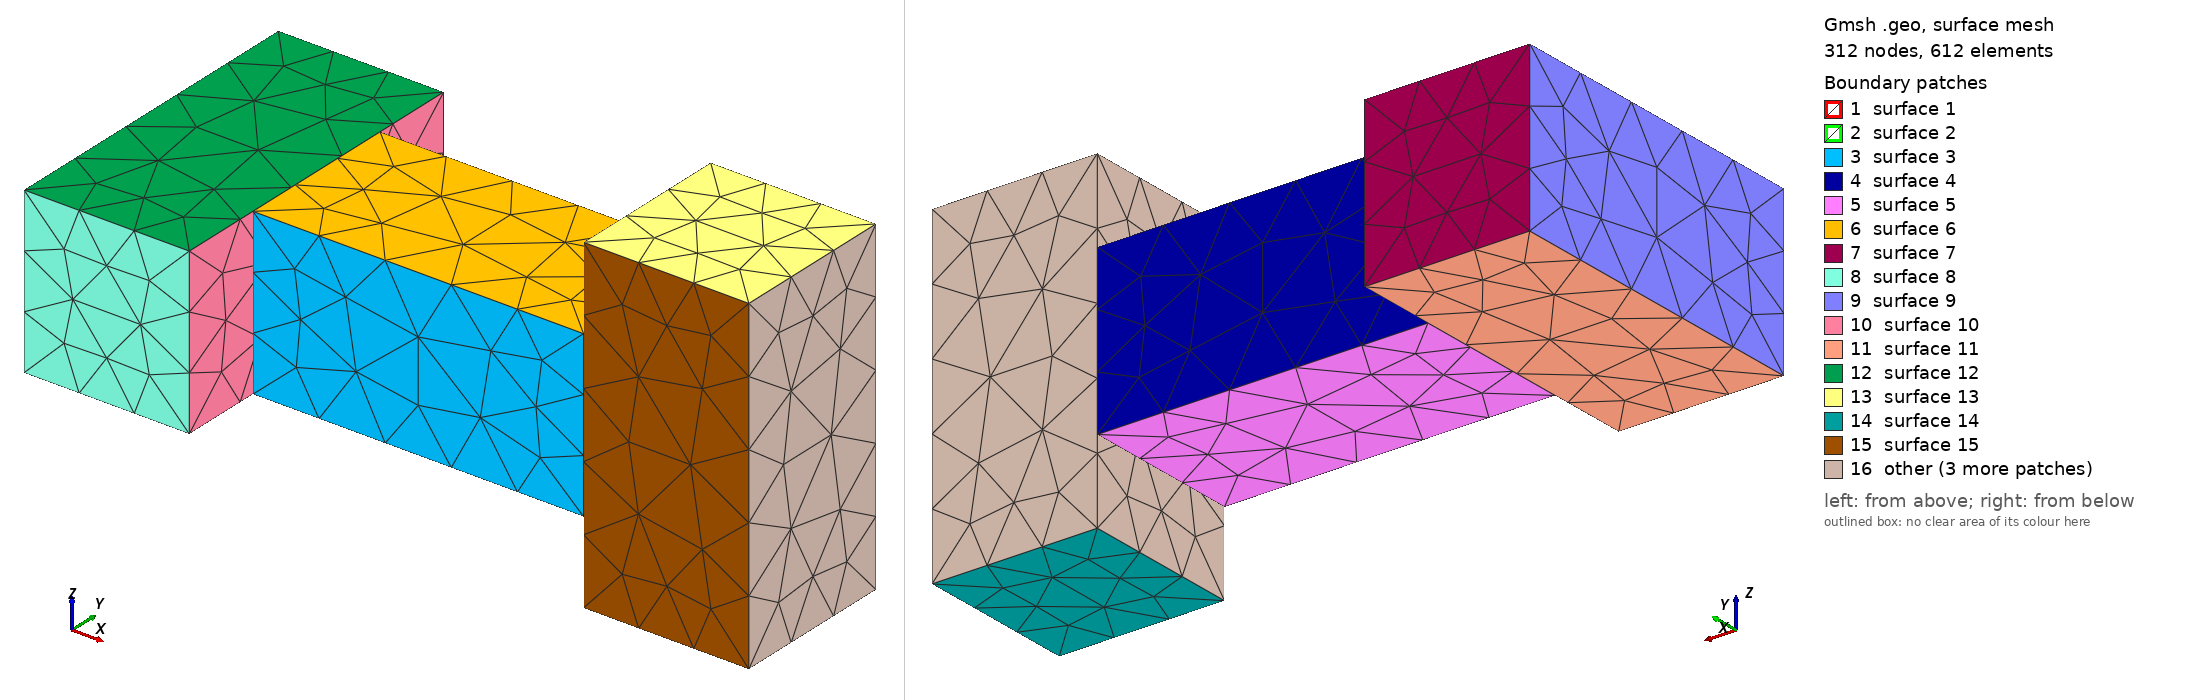

Gmsh geometry script, surface-meshed: 312 nodes, 612 surface elements. Boundary patches (legend numbers): 1 surface 1, 2 surface 2, 3 surface 3, 4 surface 4, 5 surface 5, 6 surface 6, 7 surface 7, 8 surface 8, 9 surface 9, 10 surface 10, 11 surface 11, 12 surface 12, 13 surface 13, 14 surface 14, 15 surface 15, 16 other. Left view from above one corner, right view from below the opposite corner. The script declares no physical surfaces, so the legend lists its geometric surfaces. The drawing asked Gmsh for element sizes between 1% and 20% of the model's largest extent; the script's own settings can give other sizes.

=== cross_dumbbell.geo (drawn) ===
SetFactory("OpenCASCADE");

dx = 2; dy = 1; dz = 1;  

// middle： x axis
Box(1) = {-dx/2, -dy/2, -dz/2, dx, dy, dz};

// left：绕 z 轴旋转 -90°）
Box(2) = {-dx/2, -dy/2, -dz/2, dx, dy, dz};  
Rotate {{0, 0, 1}, {0, 0, 0}, -Pi/2} { Volume{2}; }
Translate {-1.5*dy, 0, 0} { Volume{2}; } // 向负 x 移动一段（原来 y 长度变成 x 向）

// right：绕 y 轴旋转 +90
Box(3) = {-dx/2, -dy/2, -dz/2, dx, dy, dz};
Rotate {{0, 1, 0}, {0, 0, 0}, Pi/2} { Volume{3}; }
Translate {1.5*dz, 0, 0} { Volume{3}; }  // 向正 x 移动





Physical Volume("CrossDumbbell") = {1};
